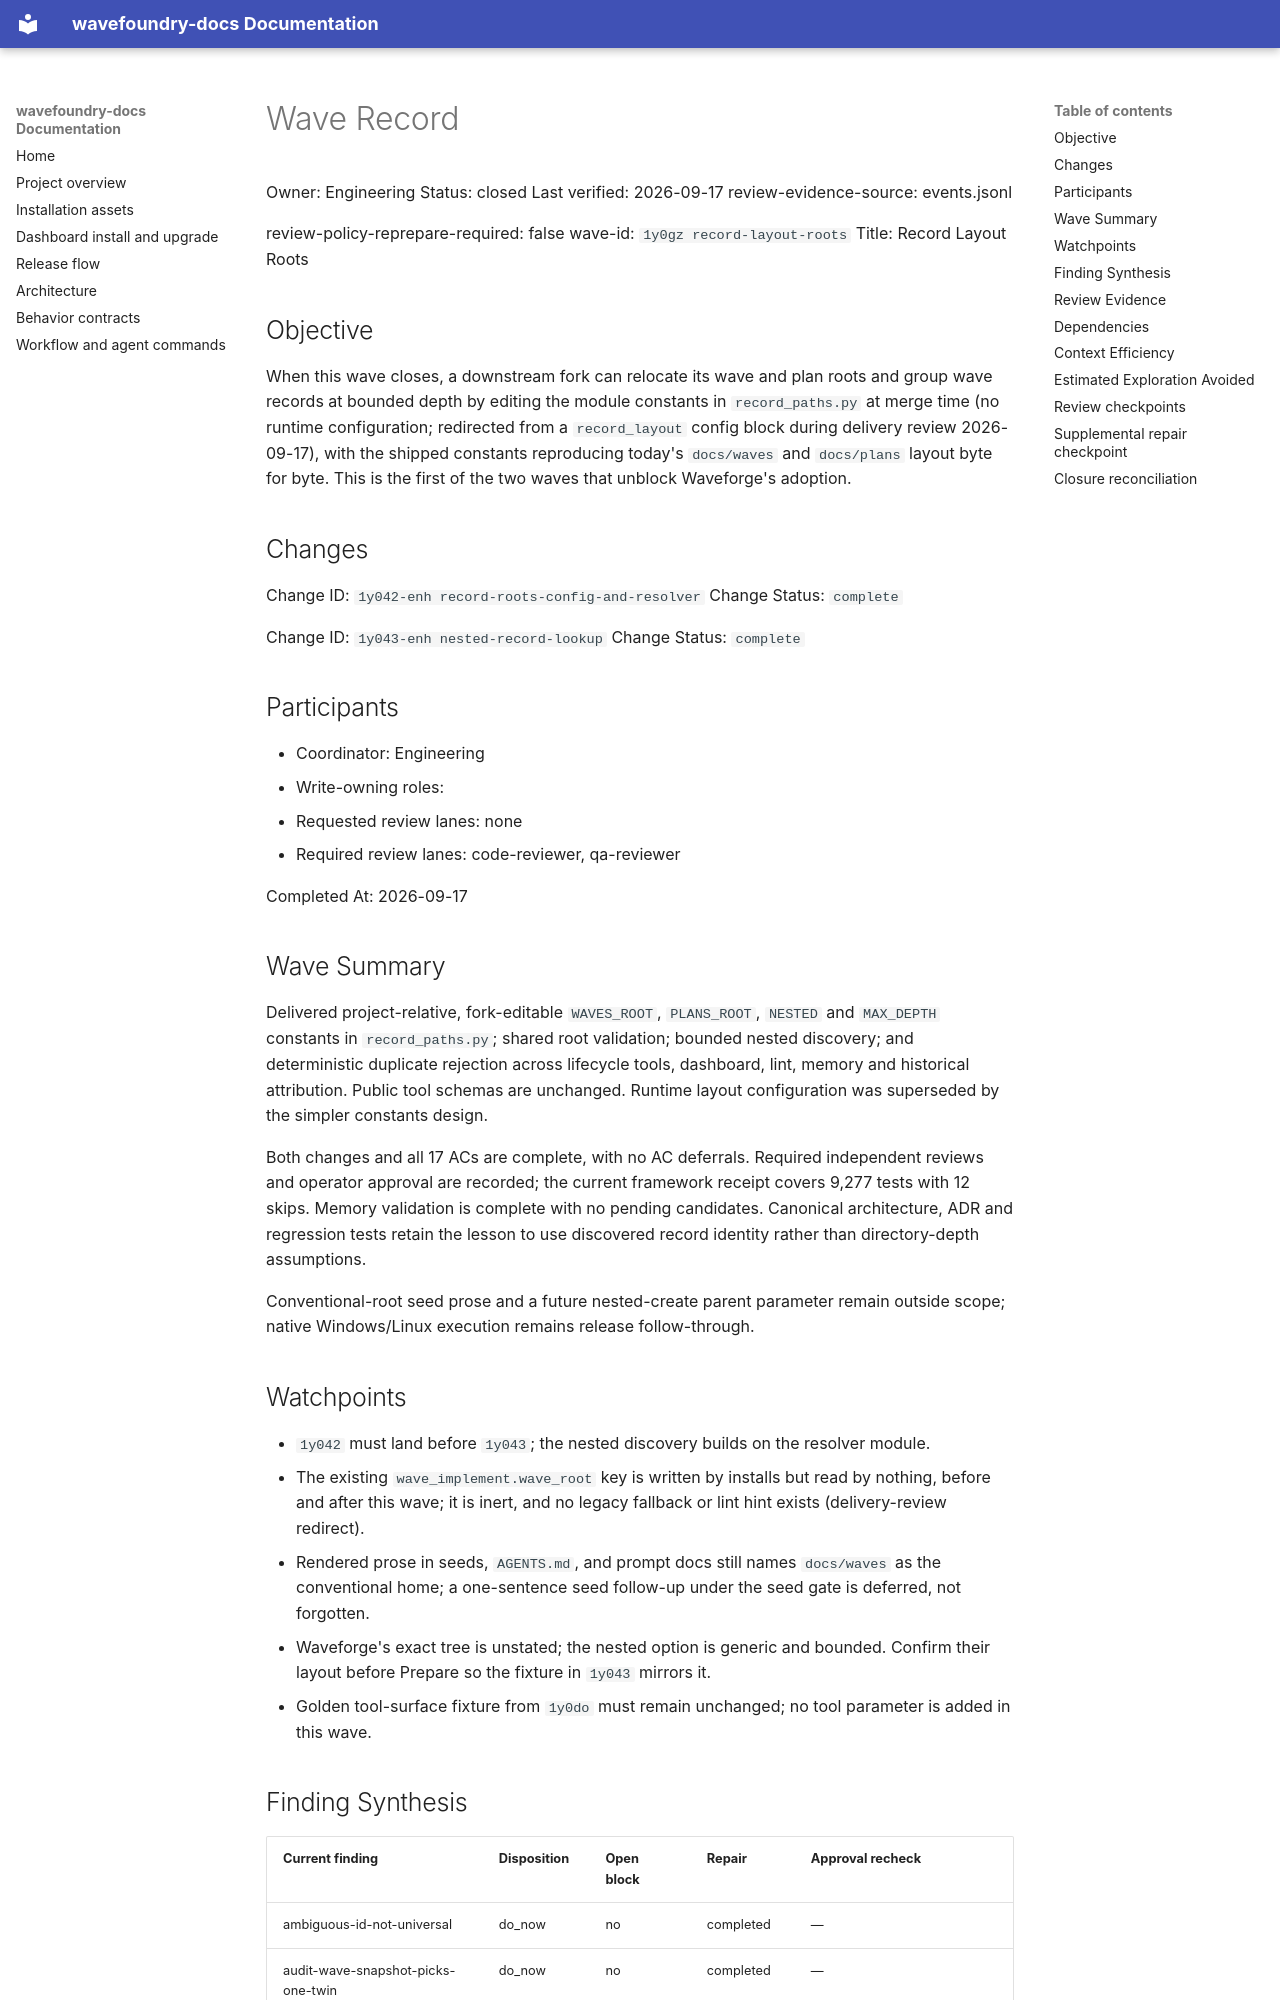

repository: coryhacking/wavefoundry · page: waves/1y0gz record-layout-roots/wave/index.html · generator: mkdocs

# Wave Record

Owner: Engineering
Status: closed
Last verified: 2026-09-17
review-evidence-source: events.jsonl

review-policy-reprepare-required: false
wave-id: `1y0gz record-layout-roots`
Title: Record Layout Roots

## Objective

When this wave closes, a downstream fork can relocate its wave and plan roots and group wave records at bounded depth by editing the module constants in `record_paths.py` at merge time (no runtime configuration; redirected from a `record_layout` config block during delivery review 2026-09-17), with the shipped constants reproducing today's `docs/waves` and `docs/plans` layout byte for byte. This is the first of the two waves that unblock Waveforge's adoption.

## Changes

Change ID: `1y042-enh record-roots-config-and-resolver`
Change Status: `complete`

Change ID: `1y043-enh nested-record-lookup`
Change Status: `complete`

## Participants

- Coordinator: Engineering
- Write-owning roles: <roles selected during Prepare wave>
- Requested review lanes: none
- Required review lanes: code-reviewer, qa-reviewer

Completed At: 2026-09-17

## Wave Summary

Delivered project-relative, fork-editable `WAVES_ROOT`, `PLANS_ROOT`, `NESTED` and `MAX_DEPTH` constants in `record_paths.py`; shared root validation; bounded nested discovery; and deterministic duplicate rejection across lifecycle tools, dashboard, lint, memory and historical attribution. Public tool schemas are unchanged. Runtime layout configuration was superseded by the simpler constants design.

Both changes and all 17 ACs are complete, with no AC deferrals. Required independent reviews and operator approval are recorded; the current framework receipt covers 9,277 tests with 12 skips. Memory validation is complete with no pending candidates. Canonical architecture, ADR and regression tests retain the lesson to use discovered record identity rather than directory-depth assumptions.

Conventional-root seed prose and a future nested-create parent parameter remain outside scope; native Windows/Linux execution remains release follow-through.

## Watchpoints

- `1y042` must land before `1y043`; the nested discovery builds on the resolver module.
- The existing `wave_implement.wave_root` key is written by installs but read by nothing, before and after this wave; it is inert, and no legacy fallback or lint hint exists (delivery-review redirect).
- Rendered prose in seeds, `AGENTS.md`, and prompt docs still names `docs/waves` as the conventional home; a one-sentence seed follow-up under the seed gate is deferred, not forgotten.
- Waveforge's exact tree is unstated; the nested option is generic and bounded. Confirm their layout before Prepare so the fixture in `1y043` mirrors it.
- Golden tool-surface fixture from `1y0do` must remain unchanged; no tool parameter is added in this wave.
